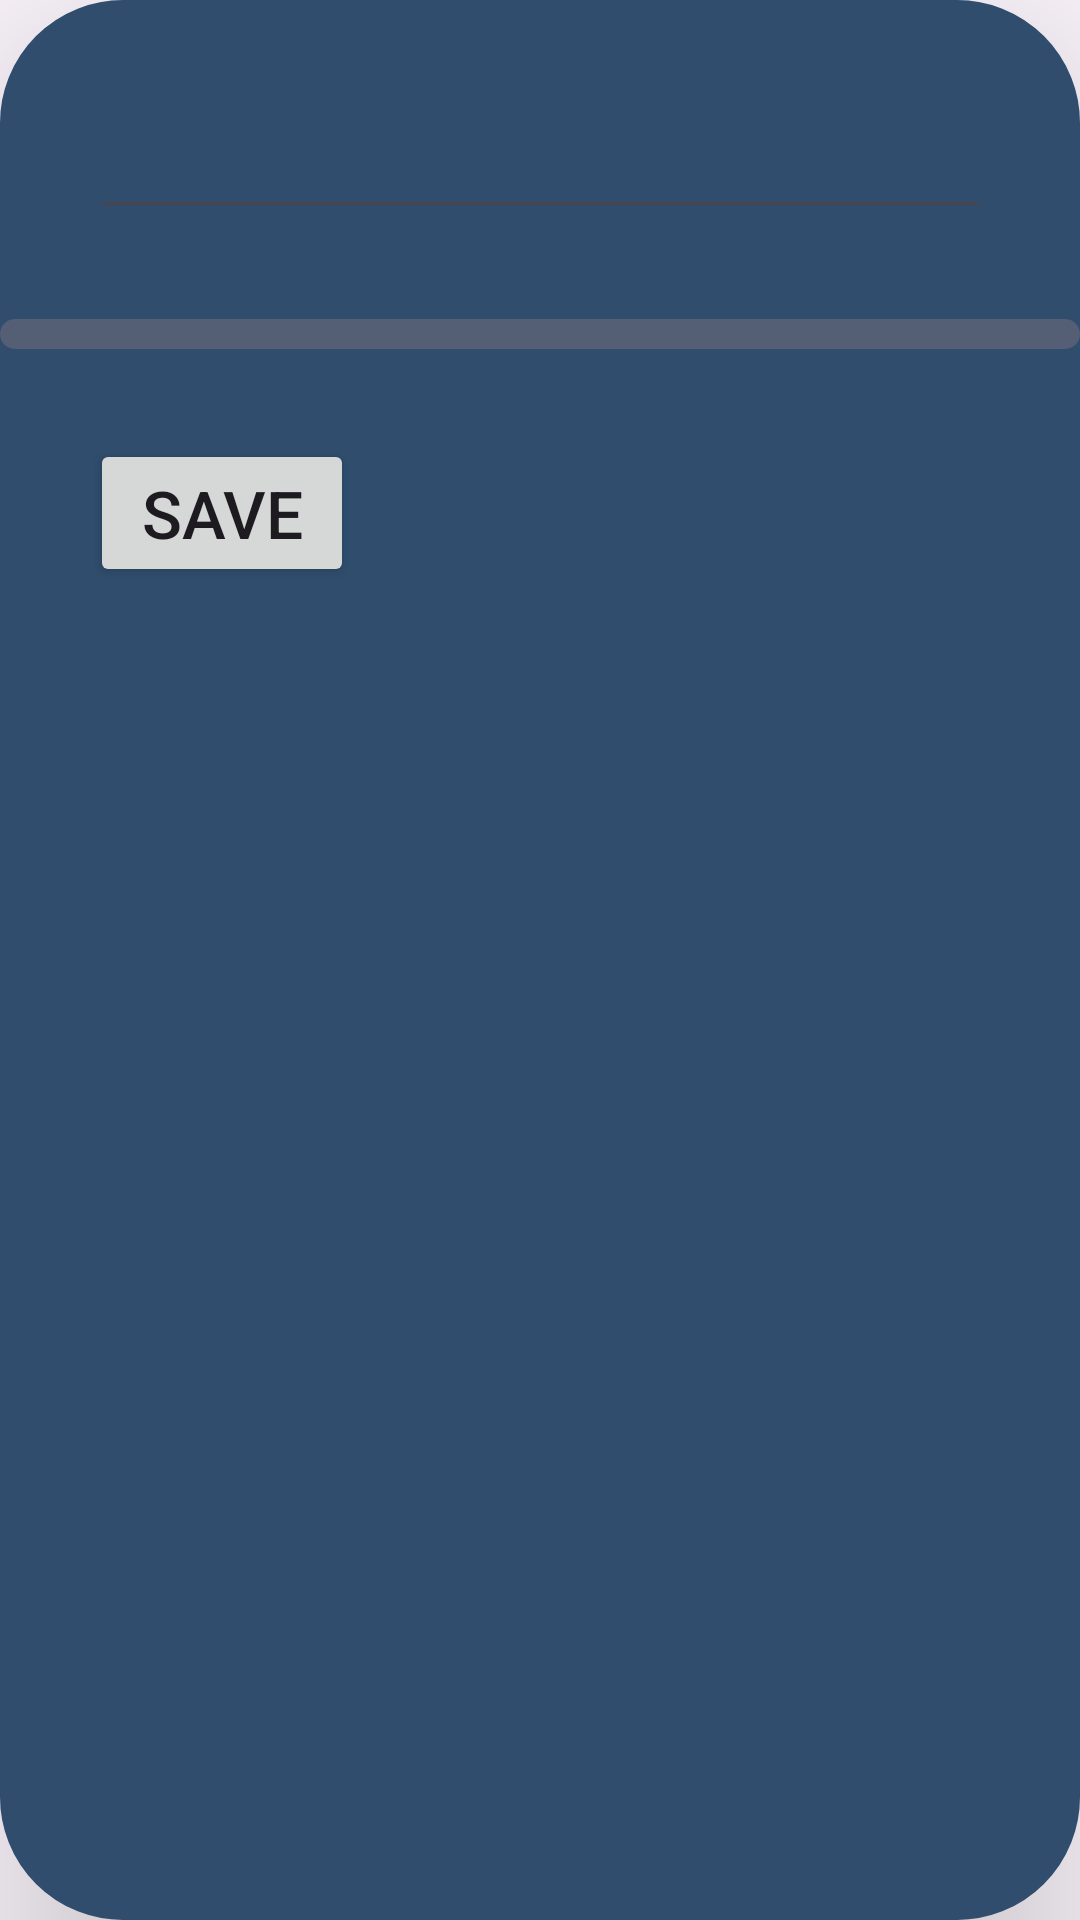

Layout XML and referenced resources for this Android screen:
<!-- AndroidManifest.xml: application theme AppTheme -->
<!-- res/layout/popup.xml -->
<?xml version="1.0" encoding="utf-8"?>
<LinearLayout
     xmlns:android="http://schemas.android.com/apk/res/android"
     xmlns:app="http://schemas.android.com/apk/res-auto"
     xmlns:tools="http://schemas.android.com/tools"
     android:layout_height="wrap_content"
     android:layout_width="wrap_content"
     android:background="@drawable/buttonshape"
     android:orientation="vertical"
     android:backgroundTint="#304d6d"
     tools:context=".MainActivity"
    android:elevation="40dp">

    <EditText
         android:layout_height="wrap_content"
         android:layout_width="match_parent"
         android:layout_centerInParent="true"
         android:layout_margin="30dp"
         android:textSize="22sp"
         android:text=""
         android:id="@+id/newstf" />

    <Spinner
         android:layout_height="wrap_content"
         android:layout_width="match_parent"
         android:background="@drawable/buttonshape"
         android:backgroundTint="#545e75"
         android:spinnerMode="dropdown"
         android:id="@+id/spinner1">

    </Spinner>

    <Button
         android:layout_height="wrap_content"
         android:layout_width="wrap_content"
         android:layout_margin="30dp"
         android:textSize="22sp"
         android:text="Save"
         android:id="@+id/saver" />

</LinearLayout>
<!-- resources referenced by this layout -->
<resources>
  <!-- drawable buttonshape (drawable) -->
  <?xml version="1.0" encoding="utf-8"?>
  <shape xmlns:android="http://schemas.android.com/apk/res/android"
      android:shape="rectangle"
      >
  
      <gradient
      android:endColor="@color/colorPrimary" 
          android:angle="45"
          android:type="linear"
          android:startColor="#018"
          />
  <stroke
         android:width="2dp"
          android:color="#fff" />
      <corners
          android:radius="40dp"
           />
  
      <size
          android:width="10dp"
          android:height="10dp" />
  </shape>
  <style name="AppTheme" parent="Base.AppTheme" />
  <color name="colorPrimary">#0189ff</color>
  <style name="Base.AppTheme" parent="Theme.Material3.DayNight.NoActionBar">
      
   <item name="colorPrimary">@color/colorPrimary</item>
    </style>
</resources>
